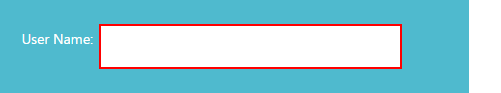
Workflow: Main

Step 1: type [username] into the text box in window 'User Login' (chrome.exe)

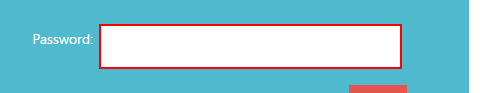
Step 2: type a value into the text box in window 'User Login' (chrome.exe)

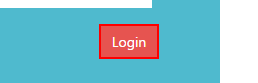
Step 3: click on the text box in window 'User Login' (chrome.exe)

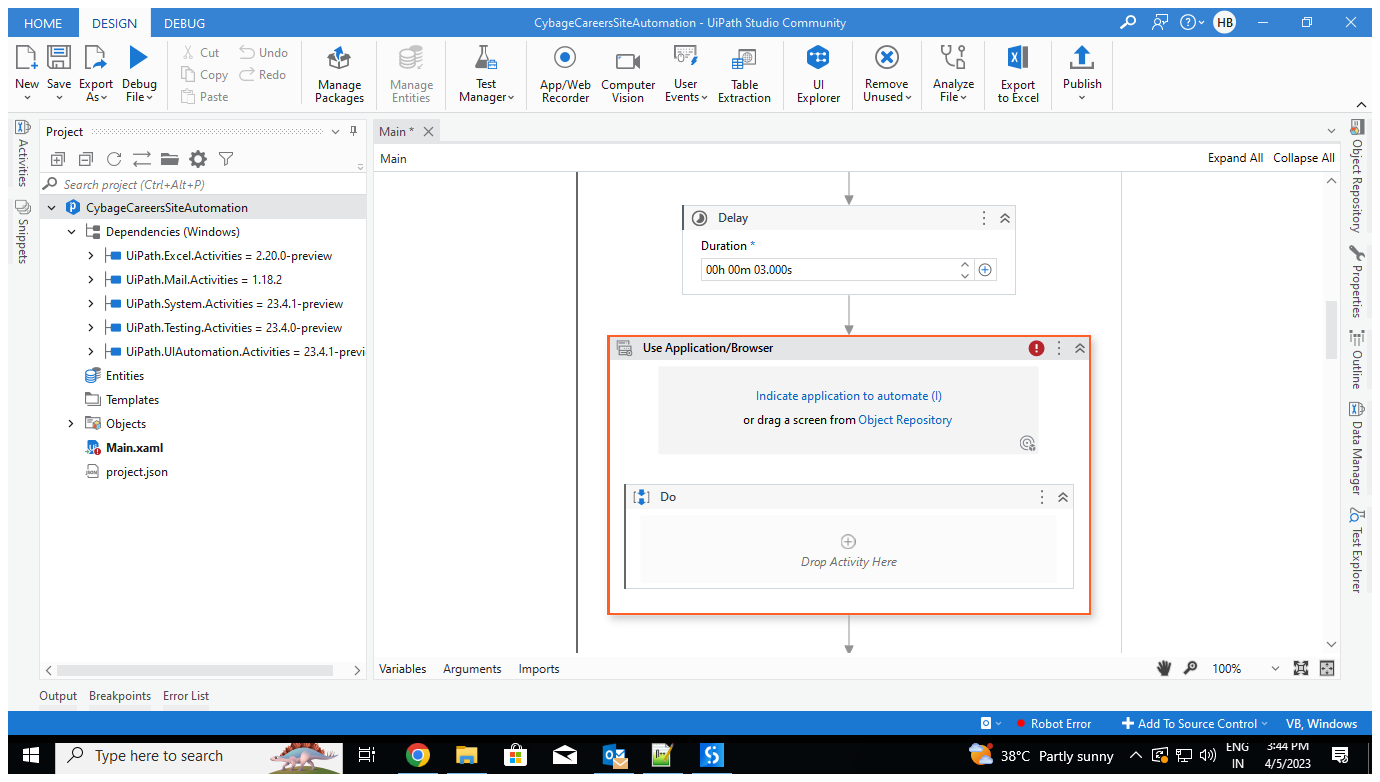
Step 4: Use Application: CybageCareersSiteAutomation on the element in window 'CybageCareersSiteAutomation' (uipath.studio.project.exe)

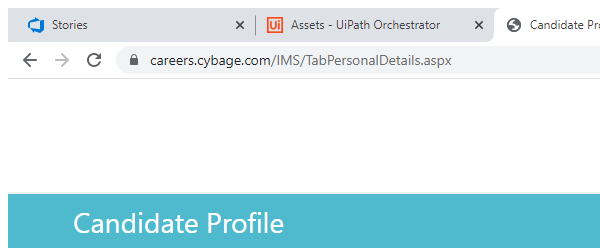
Step 5: Attach Browser 'chrome.exe Candidate' in window 'Candidate Profile' (chrome.exe)

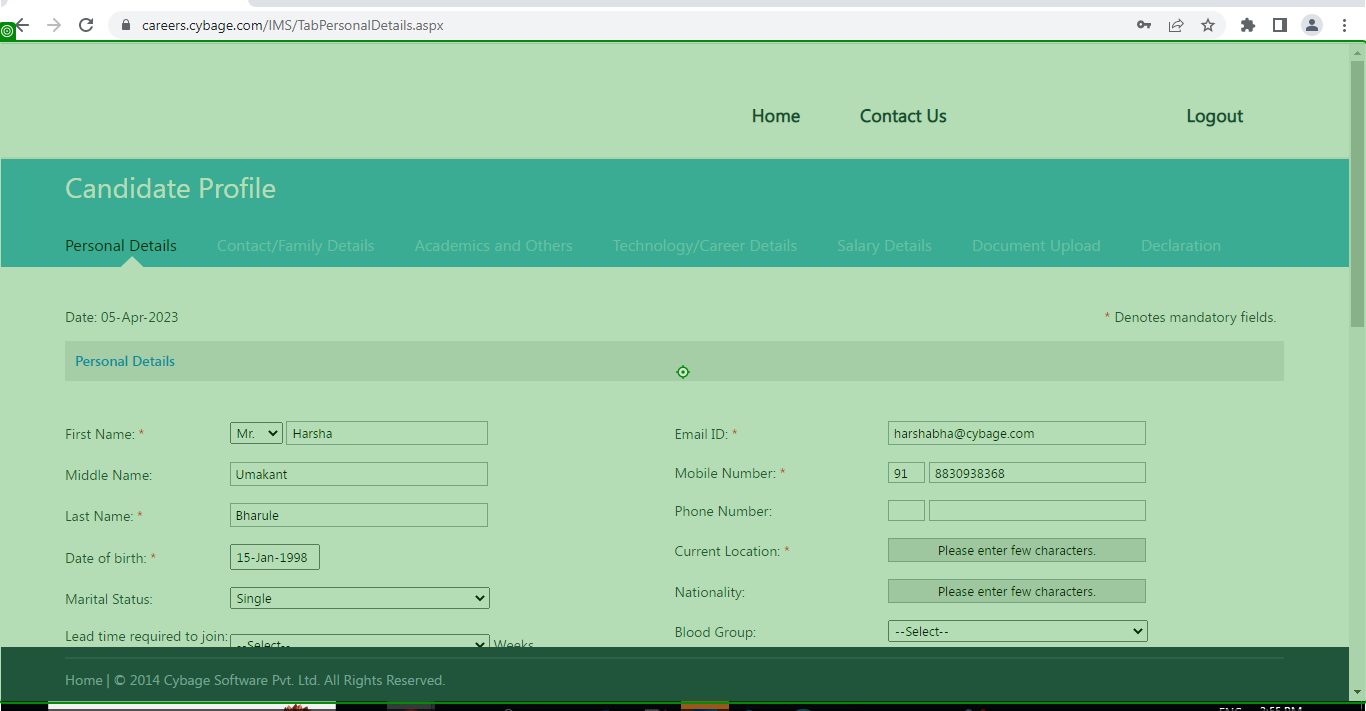
Step 6: Mouse Scroll 'https://careers.cybage.…'

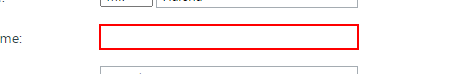
Step 7: type "[row("Middle Name").ToString]" into the text box in window 'Candidate Profile' (chrome.exe)

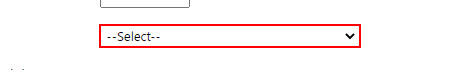
Step 8: select "[row("Marital Status").ToString]" in the drop-down in window 'Candidate Profile' (chrome.exe)

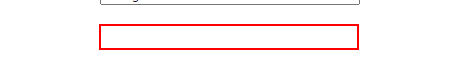
Step 9: type "[row("Alternative Email ID").ToString]" into the text box in window 'Candidate Profile' (chrome.exe)

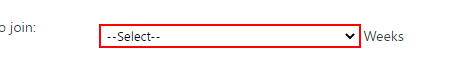
Step 10: select "[row("Lead time required to join").ToString]" in the drop-down in window 'Candidate Profile' (chrome.exe)

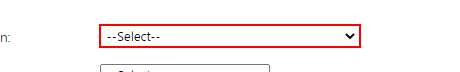
Step 11: select "[row("Source of information").ToString]" in the drop-down in window 'Candidate Profile' (chrome.exe)

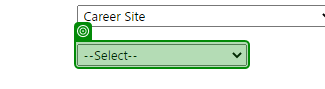
Step 12: select "Career Site" in '--Select--'

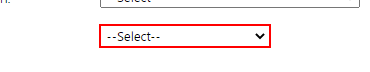
Step 13: select "[row("Sub Source").ToString]" in the drop-down in window 'Candidate Profile' (chrome.exe)

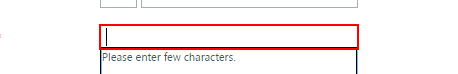
Step 14: type "[row("Current Location").ToString+ "[k(enter)]"]" into the text box

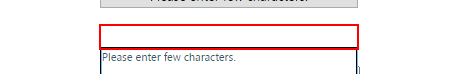
Step 15: type "[row("Nationality").ToString+ "[k(down)][k(enter)]"]" into the text box

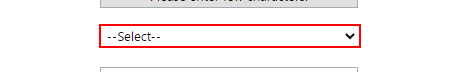
Step 16: select "[row("Blood Group").ToString]" in the drop-down in window 'Candidate Profile' (chrome.exe)

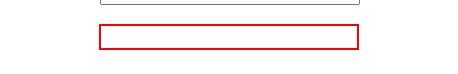
Step 17: type "[row("Alternative Email ID").ToString]" into the text box in window 'Candidate Profile' (chrome.exe)

Step 18: Mouse Scroll 'https://careers.cybage.…' (same screen as step 6)

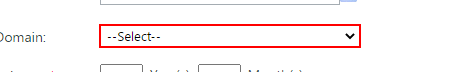
Step 19: select "[row("Primary Domain").ToString]" in the drop-down in window 'Candidate Profile' (msedge.exe)

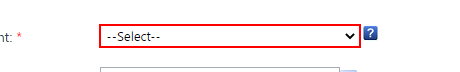
Step 20: select "[row("Department").ToString]" in the drop-down

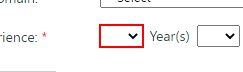
Step 21: select "[row("Total Experience(Years)").ToString]" in the drop-down in window 'Candidate Profile' (chrome.exe)

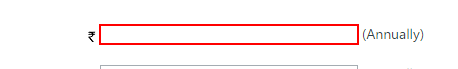
Step 22: type "[row("Current Salary").ToString]" into the text box

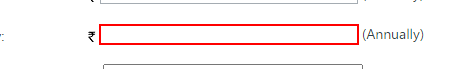
Step 23: type "[row("Expected Salary").ToString]" into the text box

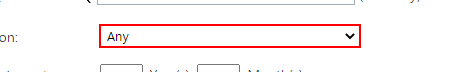
Step 24: type "[row("Preferred Location").ToString]" into the drop-down